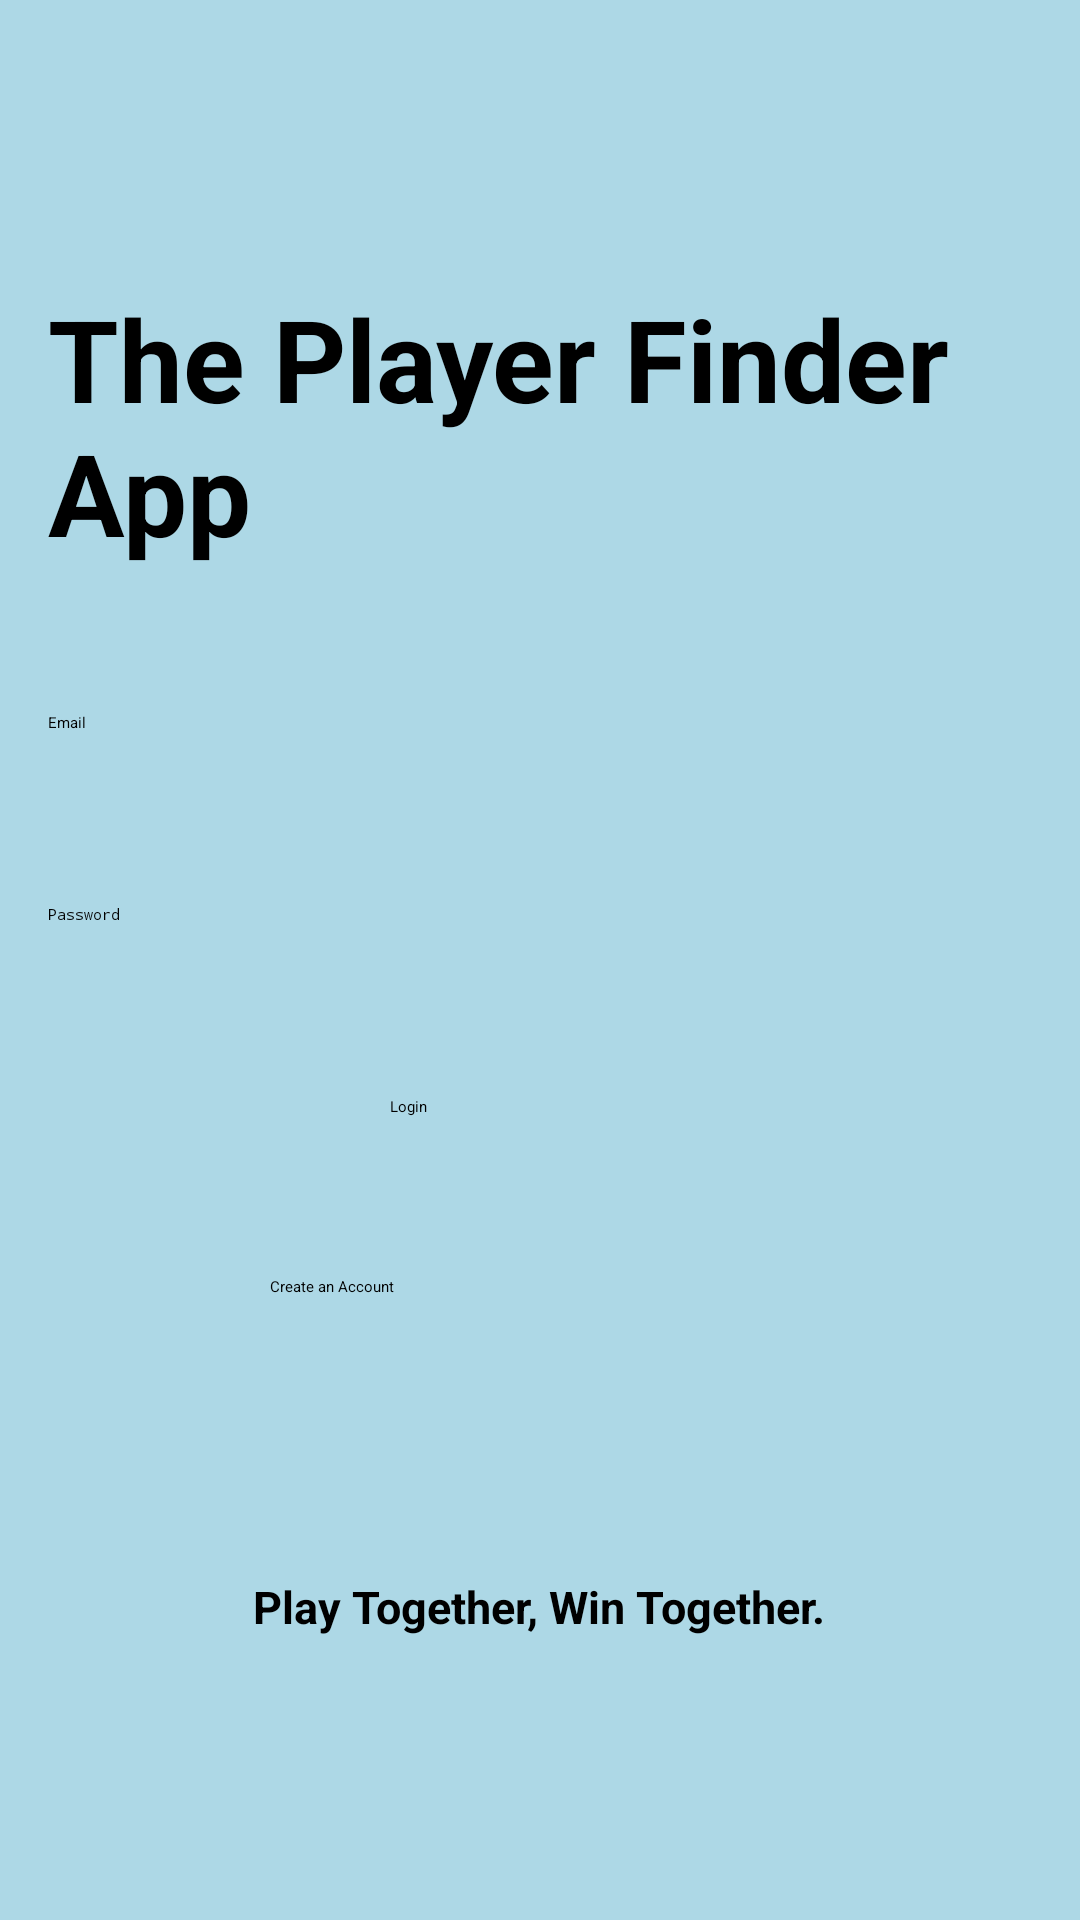

Reconstruct the res/layout file that produces this screen, plus the resources it refers to.
<!-- AndroidManifest.xml: application theme Theme.PlayerFinderApp -->
<!-- res/layout/activity_main.xml -->
<?xml version="1.0" encoding="utf-8"?>
<LinearLayout xmlns:android="http://schemas.android.com/apk/res/android"
    xmlns:app="http://schemas.android.com/apk/res-auto"
    xmlns:tools="http://schemas.android.com/tools"
    android:layout_width="match_parent"
    android:layout_height="match_parent"
    android:background="#ADD8E6"
    android:fontFamily="sans-serif-medium"
    android:gravity="center"
    android:orientation="vertical"
    android:padding="16dp">

    <TextView
        android:id="@+id/title_text"
        android:layout_width="wrap_content"
        android:layout_height="wrap_content"
        android:layout_marginBottom="32dp"
        android:text="The Player Finder App"
        android:textSize="38sp"
        android:textStyle="bold"
        tools:ignore="HardcodedText" />

    <EditText
        android:id="@+id/emailEditText"
        android:layout_width="match_parent"
        android:layout_height="wrap_content"
        android:layout_marginTop="16dp"
        android:hint="Email"
        android:inputType="textEmailAddress"
        android:minHeight="48dp" />

    <EditText
        android:id="@+id/passwordEditText"
        android:layout_width="match_parent"
        android:layout_height="wrap_content"
        android:layout_marginTop="16dp"
        android:hint="Password"
        android:inputType="textPassword"
        android:minHeight="48dp" />

    <Button
        android:id="@+id/loginButton"
        android:layout_width="100dp"
        android:layout_height="50dp"
        android:layout_marginTop="16dp"
        android:backgroundTint="@android:color/holo_blue_dark"
        android:text="Login" />

    <Button
        android:id="@+id/registerButton"
        android:layout_width="180dp"
        android:layout_height="50dp"
        android:layout_marginTop="10dp"
        android:backgroundTint="@color/dark_blue"
        android:text="Create an Account" />

    <TextView
        android:id="@+id/subtitle_text"
        android:layout_width="wrap_content"
        android:layout_height="wrap_content"
        android:layout_marginTop="50dp"
        android:text="Play Together, Win Together."
        android:textSize="15sp"
        android:textStyle="bold"
        tools:ignore="HardcodedText" />

</LinearLayout>
<!-- resources referenced by this layout -->
<resources>

</resources>
